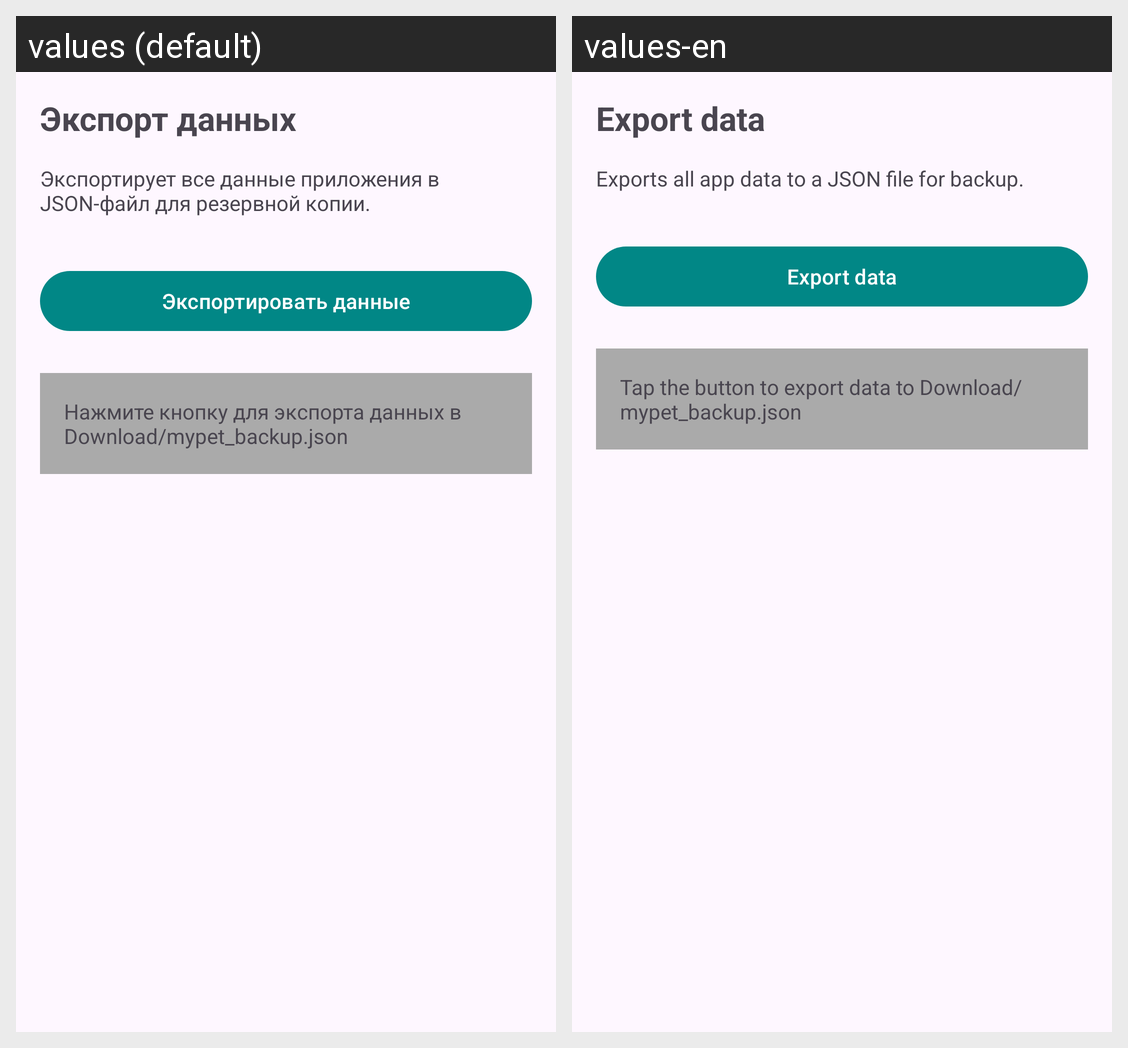

Strings drawn on this Android screen and how each of the app's shown locales translates them:
Android screen res/layout/fragment_export_data.xml rendered under 2 locales, left to right: values (default), values-en. Device: Nexus 5 (rendered at 1080×1920; each locale shown at half size, 540×960, under a caption strip naming it); theme Theme.MyPet.
Strings drawn on this screen, with the default value and each locale's value (text and hints the layout hard-codes, and strings that could not be matched under every locale, appear in the picture but are not listed):

export_title
  values: Экспорт данных
  values-en: Export data

export_desc
  values: Экспортирует все данные приложения в JSON-файл для резервной копии.
  values-en: Exports all app data to a JSON file for backup.

export_button
  values: Экспортировать данные
  values-en: Export data

export_hint
  values: Нажмите кнопку для экспорта данных в Download/mypet_backup.json
  values-en: Tap the button to export data to Download/mypet_backup.json
